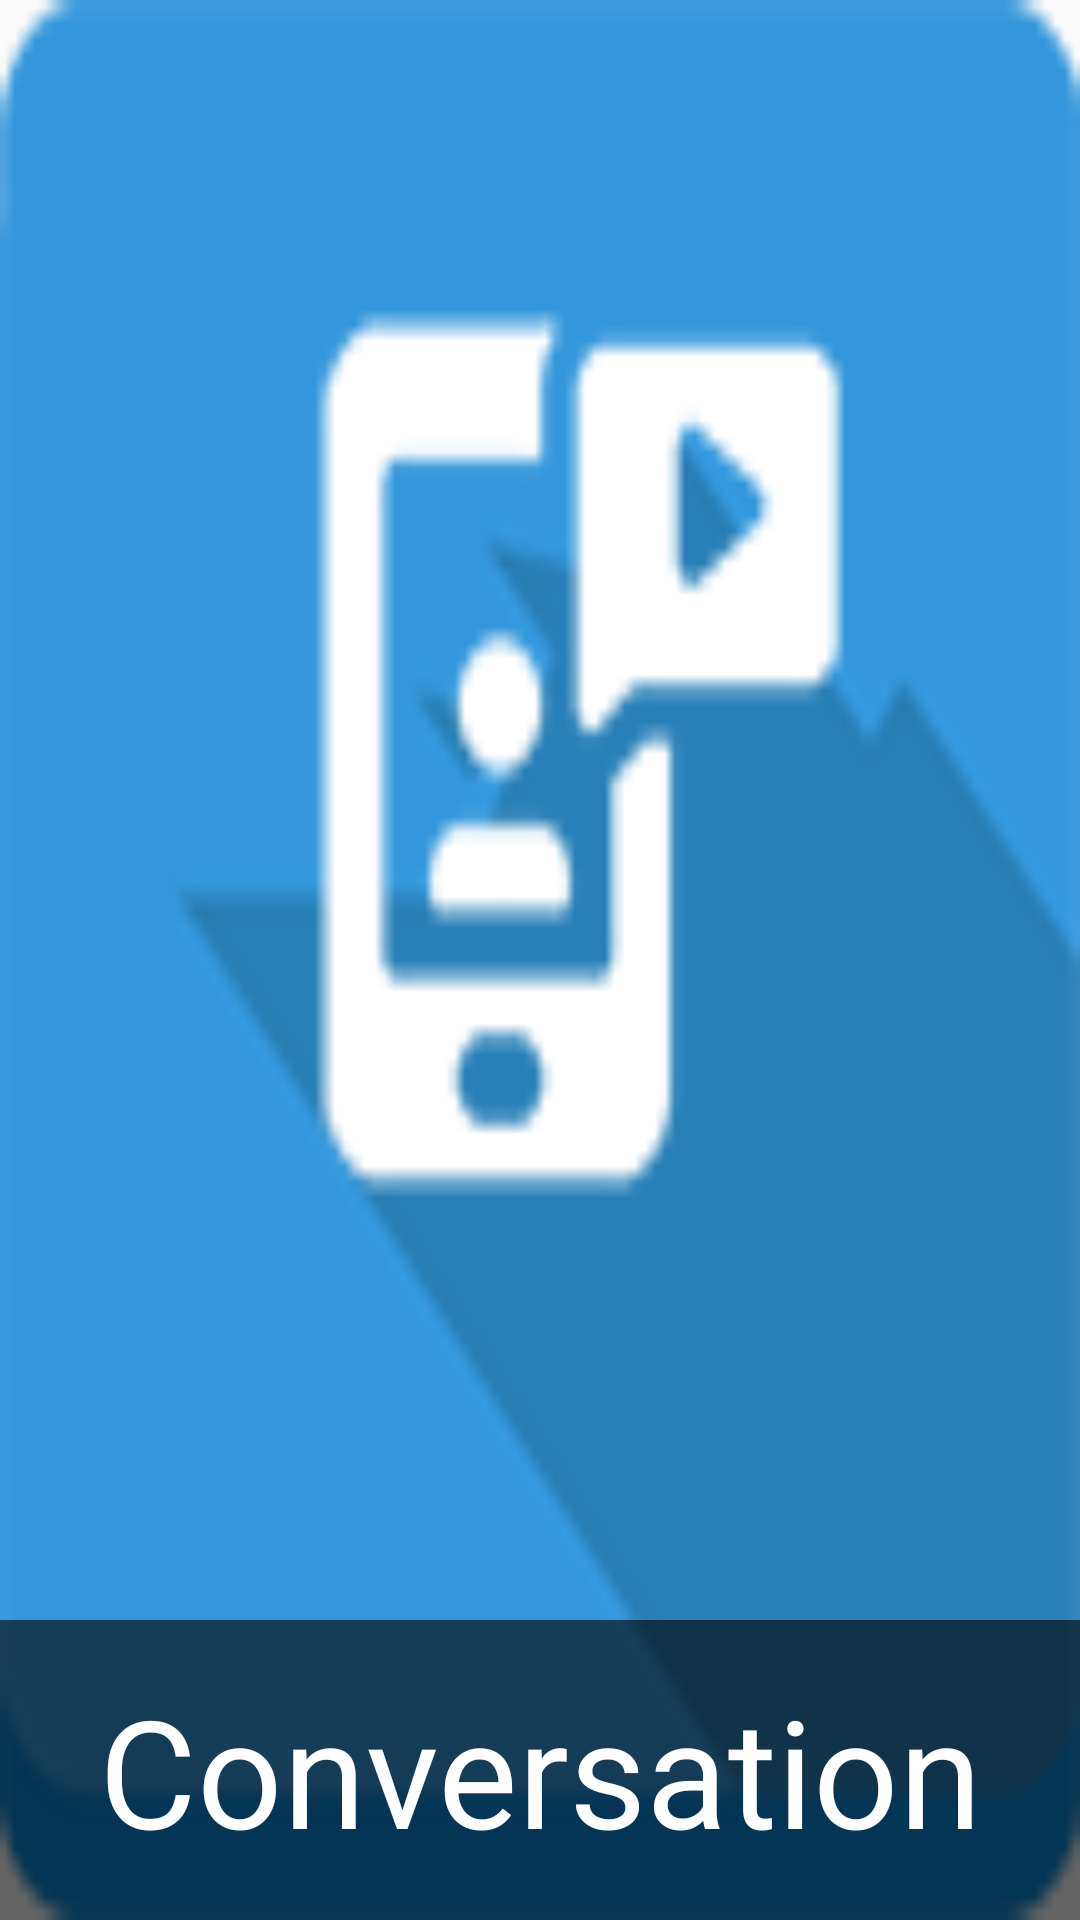

Here is an Android app screen rendered from its layout file. Give the layout XML and the strings, colors and styles it references.
<!-- AndroidManifest.xml: application theme Theme.AppCompat.DayNight.NoActionBar -->
<!-- res/layout/custom_more.xml -->
<?xml version="1.0" encoding="utf-8"?>
<androidx.constraintlayout.widget.ConstraintLayout xmlns:android="http://schemas.android.com/apk/res/android"
    android:layout_width="match_parent"
    android:layout_height="match_parent"
    xmlns:app="http://schemas.android.com/apk/res-auto">

        <ImageView
            android:id="@+id/icon"
            android:layout_width="match_parent"
            android:layout_height="match_parent"
            android:background="@drawable/pronunciation"/>
        <TextView
            android:layout_width="match_parent"
            android:layout_height="100dp"
            android:textSize="50sp"
            android:textColor="@color/white"
            android:gravity="center"
            android:background="#99000000"
            app:layout_constraintRight_toRightOf="@id/icon"
            app:layout_constraintBottom_toBottomOf="@id/icon"
            app:layout_constraintLeft_toLeftOf="@+id/icon"
            android:text="@string/txtConversation"/>
</androidx.constraintlayout.widget.ConstraintLayout>
<!-- resources referenced by this layout -->
<resources>
  <color name="white">#FFFFFFFF</color>
  <!-- drawable pronunciation: png bitmap (drawable-v24, 4089 bytes) -->
  <string name="txtConversation">Conversation</string>
</resources>
